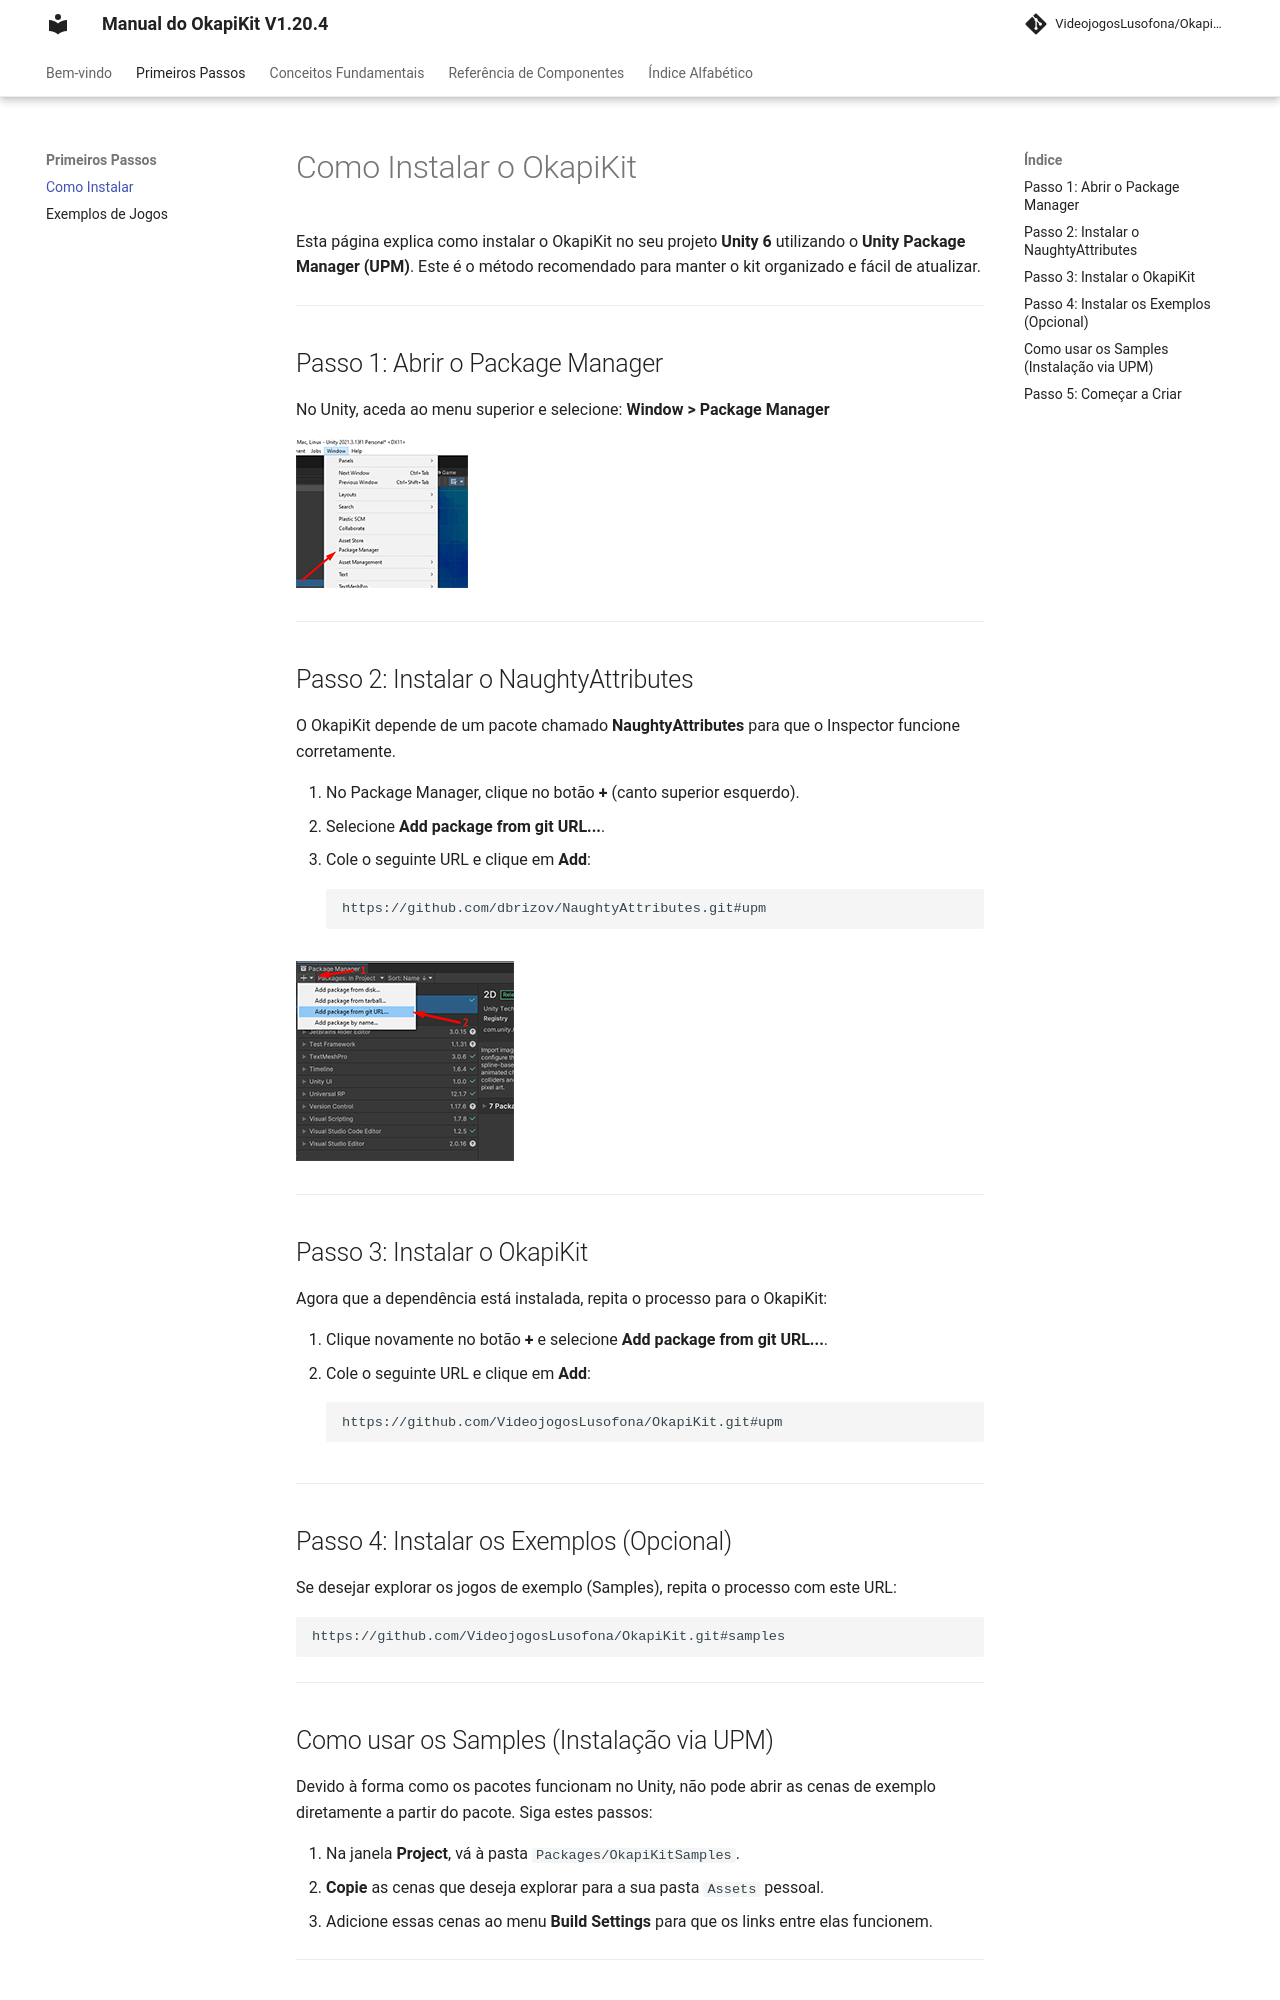

repository: pedrobaratafernandes/okapikit-manual · page: install/index.html · generator: mkdocs

# Como Instalar o OkapiKit

Esta página explica como instalar o OkapiKit no seu projeto **Unity 6** utilizando o **Unity Package Manager (UPM)**. Este é o método recomendado para manter o kit organizado e fácil de atualizar.

---

## Passo 1: Abrir o Package Manager

No Unity, aceda ao menu superior e selecione:
**Window > Package Manager**

![Package Manager](./assets/images/install/install01.png)

---

## Passo 2: Instalar o NaughtyAttributes

O OkapiKit depende de um pacote chamado **NaughtyAttributes** para que o Inspector funcione corretamente.

1.  No Package Manager, clique no botão **+** (canto superior esquerdo).
2.  Selecione **Add package from git URL...**.
3.  Cole o seguinte URL e clique em **Add**:
    ```bash
    https://github.com/dbrizov/NaughtyAttributes.git#upm
    ```

![Add package from git URL](./assets/images/install/install02.png)

---

## Passo 3: Instalar o OkapiKit

Agora que a dependência está instalada, repita o processo para o OkapiKit:

1.  Clique novamente no botão **+** e selecione **Add package from git URL...**.
2.  Cole o seguinte URL e clique em **Add**:
    ```bash
    https://github.com/VideojogosLusofona/OkapiKit.git#upm
    ```

---

## Passo 4: Instalar os Exemplos (Opcional)

Se desejar explorar os jogos de exemplo (Samples), repita o processo com este URL:
```bash
https://github.com/VideojogosLusofona/OkapiKit.git#samples
```

---

## Como usar os Samples (Instalação via UPM)

Devido à forma como os pacotes funcionam no Unity, não pode abrir as cenas de exemplo diretamente a partir do pacote. Siga estes passos:

1.  Na janela **Project**, vá à pasta `Packages/OkapiKitSamples`.
2.  **Copie** as cenas que deseja explorar para a sua pasta `Assets` pessoal.
3.  Adicione essas cenas ao menu **Build Settings** para que os links entre elas funcionem.

---
